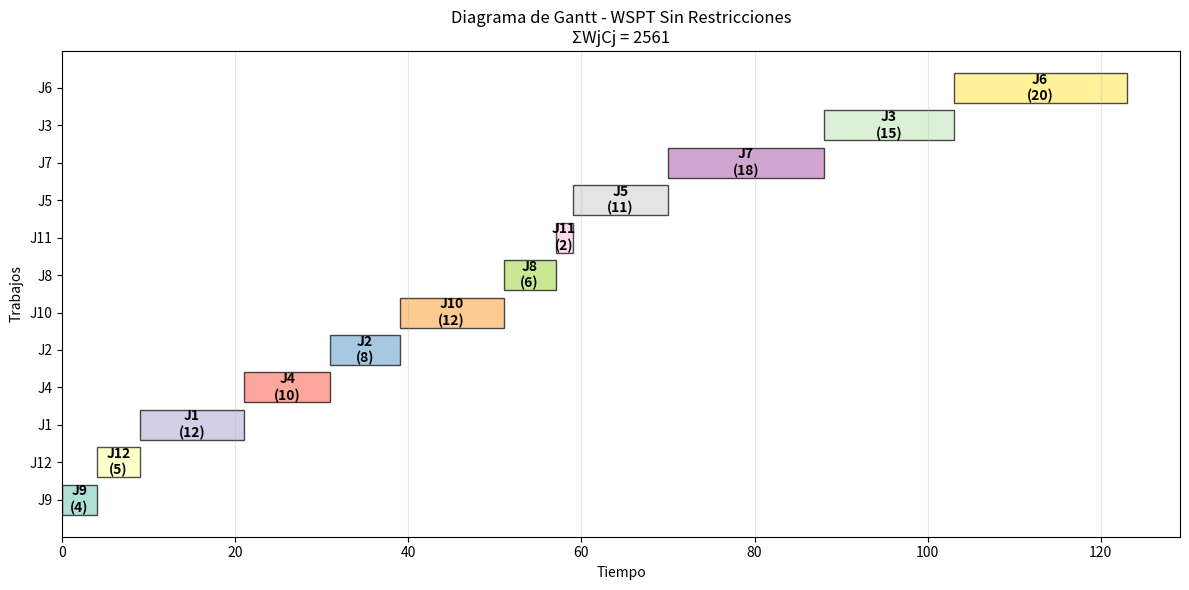
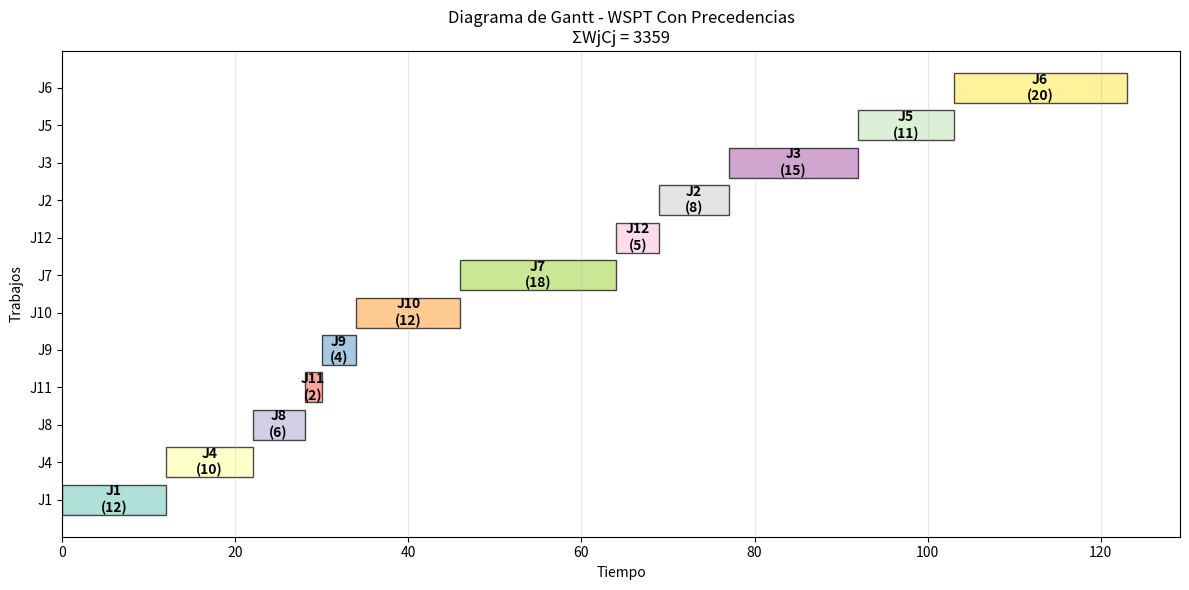

These charts were generated, in order, by the following Python code:
# problema2_scheduling_ponderado.py
"""
PROBLEMA 2 - SCHEDULING CON PONDERACIONES Y PRECEDENCIAS
Minimizar ΣWjCj con y sin restricciones de agrupamiento
"""

import pandas as pd
import numpy as np
import matplotlib.pyplot as plt

class SchedulingProblema2:
    def __init__(self):
        # =============================================
        # DATOS DEL PROBLEMA - FÁCILMENTE EDITABLES
        # =============================================
        self.jobs = [1, 2, 3, 4, 5, 6, 7, 8, 9, 10, 11, 12]
        self.Pj = [12, 8, 15, 10, 11, 20, 18, 6, 4, 12, 2, 5]
        self.Wj = [10, 5, 3, 7, 5, 1, 5, 3, 10, 7, 1, 10]
        
        # Grupos con precedencias
        self.grupos = {
            "Grupo 1": [1, 4, 8, 11],
            "Grupo 2": [2, 3, 12],
            "Grupo 3": [5, 6], 
            "Grupo 4": [7, 9, 10]
        }
        
    # =============================================
    # PARTE a) WSPT SIN RESTRICCIONES
    # =============================================
    
    def wspt_sin_restricciones(self):
        """WSPT: Ordenar por Pj/Wj ascendente (menor a mayor)"""
        print("🔧 PARTE a) - WSPT SIN RESTRICCIONES")
        print("=" * 50)
        
        # Crear lista de trabajos con datos
        trabajos = []
        for i, job in enumerate(self.jobs):
            trabajos.append({
                "Job": job,
                "Pj": self.Pj[i],
                "Wj": self.Wj[i],
                "Ratio": self.Pj[i] / self.Wj[i] if self.Wj[i] > 0 else float('inf')
            })
        
        # Ordenar por ratio Pj/Wj ascendente
        trabajos_ordenados = sorted(trabajos, key=lambda x: x["Ratio"])
        
        print("Ordenamiento WSPT (por Pj/Wj ascendente):")
        print(f"{'Job':>4} | {'Pj':>4} | {'Wj':>4} | {'Pj/Wj':>8}")
        print("-" * 35)
        for job in trabajos_ordenados:
            print(f"{job['Job']:4} | {job['Pj']:4} | {job['Wj']:4} | {job['Ratio']:8.3f}")
        
        return trabajos_ordenados
    
    # =============================================
    # PARTE b) WSPT CON PRECEDENCIAS POR GRUPOS
    # =============================================
    
    def wspt_con_precedencias(self):
        """WSPT considerando agrupamiento con precedencias"""
        print("\n🔧 PARTE b) - WSPT CON PRECEDENCIAS POR GRUPOS")
        print("=" * 60)
        
        # Paso 1: Procesar cada grupo internamente
        grupos_procesados = {}
        
        for nombre_grupo, jobs_grupo in self.grupos.items():
            print(f"\n📁 {nombre_grupo}: Jobs {jobs_grupo}")
            
            # Obtener datos de los trabajos del grupo
            trabajos_grupo = []
            for job_id in jobs_grupo:
                idx = self.jobs.index(job_id)
                trabajos_grupo.append({
                    "Job": job_id,
                    "Pj": self.Pj[idx],
                    "Wj": self.Wj[idx],
                    "Ratio": self.Pj[idx] / self.Wj[idx] if self.Wj[idx] > 0 else float('inf')
                })
            
            # Ordenar internamente por Pj/Wj
            trabajos_ordenados = sorted(trabajos_grupo, key=lambda x: x["Ratio"])
            
            # Calcular ratio del grupo: (ΣPj)/(ΣWj)
            suma_Pj = sum(job["Pj"] for job in trabajos_ordenados)
            suma_Wj = sum(job["Wj"] for job in trabajos_ordenados)
            ratio_grupo = suma_Pj / suma_Wj if suma_Wj > 0 else float('inf')
            
            grupos_procesados[nombre_grupo] = {
                "trabajos": trabajos_ordenados,
                "suma_Pj": suma_Pj,
                "suma_Wj": suma_Wj,
                "ratio_grupo": ratio_grupo
            }
            
            print(f"   Orden interno: {[job['Job'] for job in trabajos_ordenados]}")
            print(f"   ΣPj = {suma_Pj}, ΣWj = {suma_Wj}, Ratio grupo = {ratio_grupo:.3f}")
        
        # Paso 2: Ordenar grupos por ratio_grupo ascendente
        grupos_ordenados = sorted(grupos_procesados.items(), key=lambda x: x[1]["ratio_grupo"])
        
        print("\n📊 ORDENAMIENTO DE GRUPOS (por ratio grupo ascendente):")
        for grupo, datos in grupos_ordenados:
            print(f"   {grupo}: ratio = {datos['ratio_grupo']:.3f}")
        
        # Paso 3: Construir secuencia final concatenando grupos ordenados
        secuencia_final = []
        for grupo, datos in grupos_ordenados:
            secuencia_final.extend(datos["trabajos"])
        
        print(f"\n🎯 SECUENCIA FINAL: {[job['Job'] for job in secuencia_final]}")
        
        return secuencia_final
    
    # =============================================
    # CÁLCULO DE MÉTRICAS Y SIMULACIÓN
    # =============================================
    
    def simular_secuencia(self, trabajos_ordenados, titulo):
        """Simula la ejecución y calcula ΣWjCj"""
        print(f"\n📈 SIMULACIÓN: {titulo}")
        print("=" * 60)
        
        tiempo_actual = 0
        resultados = []
        suma_WjCj = 0
        
        print(f"{'Job':>4} | {'Pj':>4} | {'Wj':>4} | {'Inicio':>6} | {'Cj':>4} | {'Wj*Cj':>8}")
        print("-" * 50)
        
        for job in trabajos_ordenados:
            inicio = tiempo_actual
            Cj = inicio + job["Pj"]
            WjCj = job["Wj"] * Cj
            suma_WjCj += WjCj
            
            resultados.append({
                "Job": job["Job"],
                "Pj": job["Pj"], 
                "Wj": job["Wj"],
                "Inicio": inicio,
                "Cj": Cj,
                "Wj*Cj": WjCj
            })
            
            print(f"{job['Job']:4} | {job['Pj']:4} | {job['Wj']:4} | {inicio:6} | {Cj:4} | {WjCj:8}")
            
            tiempo_actual = Cj
        
        print(f"{'TOTAL':>4} | {'':>4} | {'':>4} | {'':>6} | {'':>4} | {suma_WjCj:8}")
        
        return resultados, suma_WjCj
    
    # =============================================
    # DIAGRAMAS DE GANTT
    # =============================================
    
    def crear_diagrama_gantt(self, resultados, titulo, nombre_archivo):
        """Crea diagrama de Gantt para una secuencia"""
        try:
            fig, ax = plt.subplots(figsize=(12, 6))
            
            jobs = [f"J{r['Job']}" for r in resultados]
            inicios = [r["Inicio"] for r in resultados]
            duraciones = [r["Pj"] for r in resultados]
            colores = plt.cm.Set3(np.linspace(0, 1, len(jobs)))
            
            # Crear barras
            bars = ax.barh(jobs, duraciones, left=inicios, color=colores, edgecolor='black', alpha=0.7)
            
            # Añadir etiquetas
            for bar, resultado in zip(bars, resultados):
                width = bar.get_width()
                x = bar.get_x() + width / 2
                y = bar.get_y() + bar.get_height() / 2
                ax.text(x, y, f"J{resultado['Job']}\n({resultado['Pj']})", 
                       ha='center', va='center', fontweight='bold')
            
            ax.set_xlabel('Tiempo')
            ax.set_ylabel('Trabajos')
            ax.set_title(f'Diagrama de Gantt - {titulo}\nΣWjCj = {sum(r["Wj*Cj"] for r in resultados)}')
            ax.grid(True, axis='x', alpha=0.3)
            
            plt.tight_layout()
            plt.savefig(nombre_archivo, dpi=300, bbox_inches='tight')
            plt.show()
            
            print(f"✅ Diagrama de Gantt guardado como: {nombre_archivo}")
            
        except Exception as e:
            print(f"⚠️ Error al crear diagrama de Gantt: {e}")
    
    # =============================================
    # EJECUCIÓN COMPLETA
    # =============================================
    
    def ejecutar_analisis_completo(self):
        """Ejecuta el análisis completo del Problema 2"""
        print("🎯 PROBLEMA 2 - SCHEDULING CON PONDERACIONES")
        print("=" * 70)
        
        # Parte a) WSPT sin restricciones
        secuencia_a = self.wspt_sin_restricciones()
        resultados_a, suma_WjCj_a = self.simular_secuencia(secuencia_a, "WSPT Sin Restricciones")
        
        # Parte b) WSPT con precedencias
        secuencia_b = self.wspt_con_precedencias() 
        resultados_b, suma_WjCj_b = self.simular_secuencia(secuencia_b, "WSPT Con Precedencias")
        
        # Resumen comparativo
        print(f"\n{'='*70}")
        print("📊 RESUMEN COMPARATIVO")
        print(f"{'='*70}")
        print(f"Parte a) WSPT sin restricciones: ΣWjCj = {suma_WjCj_a}")
        print(f"Parte b) WSPT con precedencias:   ΣWjCj = {suma_WjCj_b}")
        print(f"Diferencia: {suma_WjCj_b - suma_WjCj_a} ({(suma_WjCj_b/suma_WjCj_a - 1)*100:.1f}% mayor)")
        
        # Crear diagramas de Gantt
        self.crear_diagrama_gantt(resultados_a, "WSPT Sin Restricciones", "gantt_parte_a.png")
        self.crear_diagrama_gantt(resultados_b, "WSPT Con Precedencias", "gantt_parte_b.png")
        
        # Exportar a Excel
        self.exportar_a_excel(resultados_a, resultados_b, suma_WjCj_a, suma_WjCj_b)
        
        return resultados_a, resultados_b, suma_WjCj_a, suma_WjCj_b
    
    def exportar_a_excel(self, resultados_a, resultados_b, suma_a, suma_b):
        """Exporta resultados a Excel"""
        try:
            with pd.ExcelWriter("Resultados_Problema2.xlsx", engine="openpyxl") as writer:
                # Hoja Parte a)
                df_a = pd.DataFrame(resultados_a)
                df_a.to_excel(writer, sheet_name="WSPT_Sin_Restricciones", index=False)
                
                # Hoja Parte b) 
                df_b = pd.DataFrame(resultados_b)
                df_b.to_excel(writer, sheet_name="WSPT_Con_Precedencias", index=False)
                
                # Hoja Resumen
                resumen_data = {
                    "Configuración": ["WSPT Sin Restricciones", "WSPT Con Precedencias"],
                    "ΣWjCj": [suma_a, suma_b],
                    "Diferencia": [0, suma_b - suma_a],
                    "Incremento %": [0, (suma_b/suma_a - 1)*100]
                }
                pd.DataFrame(resumen_data).to_excel(writer, sheet_name="Resumen_Comparativo", index=False)
                
                # Hoja Datos Originales
                datos_originales = {
                    "Job": self.jobs,
                    "Pj": self.Pj, 
                    "Wj": self.Wj,
                    "Pj/Wj": [p/w if w>0 else float('inf') for p,w in zip(self.Pj, self.Wj)]
                }
                pd.DataFrame(datos_originales).to_excel(writer, sheet_name="Datos_Originales", index=False)
            
            print("✅ Resultados exportados a 'Resultados_Problema2.xlsx'")
            
        except Exception as e:
            print(f"❌ Error al exportar a Excel: {e}")

# =============================================
# FUNCIÓN PRINCIPAL
# =============================================

def main():
    """Función principal del Problema 2"""
    scheduler = SchedulingProblema2()
    
    print("🎯 INICIANDO ANÁLISIS DEL PROBLEMA 2")
    print("   - Parte a): Minimizar ΣWjCj sin restricciones")
    print("   - Parte b): Minimizar ΣWjCj con precedencias por grupos") 
    print("   - Diagramas de Gantt para ambas configuraciones\n")
    
    # Ejecutar análisis completo
    resultados_a, resultados_b, suma_a, suma_b = scheduler.ejecutar_analisis_completo()
    
    # Conclusiones
    print(f"\n{'='*70}")
    print("📝 CONCLUSIONES - PROBLEMA 2")
    print(f"{'='*70}")
    print("• WSPT (Pj/Wj) es óptimo para minimizar ΣWjCj en una máquina")
    print("• Las restricciones de agrupamiento incrementan ΣWjCj")
    print("• La estructura de grupos afecta la optimalidad pero es necesaria por setup times")
    print("• El trade-off entre optimalidad y restricciones prácticas es inevitable")
    print(f"• En este caso, las precedencias incrementan ΣWjCj en {(suma_b/suma_a - 1)*100:.1f}%")

if __name__ == "__main__":
    main()
